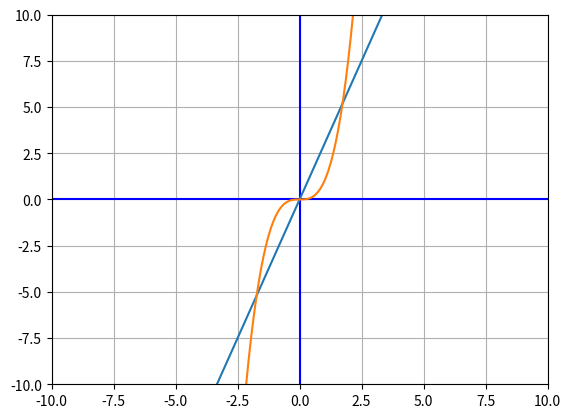

This chart was generated by the following Python code:
import matplotlib.pyplot as plt
import numpy as np

xmin = -10
xmax = 10
ymin = -10
ymax = 10

# Define how many points to plot 
points = 10*(xmax-xmin)

# Define the array of x values once
x = np.linspace(xmin,xmax,points)

fig, ax = plt.subplots()
plt.axis([xmin,xmax,ymin,ymax]) # window size
plt.plot([xmin,xmax],[0,0],'b') # blue x axis
plt.plot([0,0],[ymin,ymax], 'b') # blue y axis

# line 1
y1 = 3*x
plt.plot(x, y1) 

# line 2
y2 = x**3
plt.plot(x, y2) 

ax.grid(True)
plt.show()



